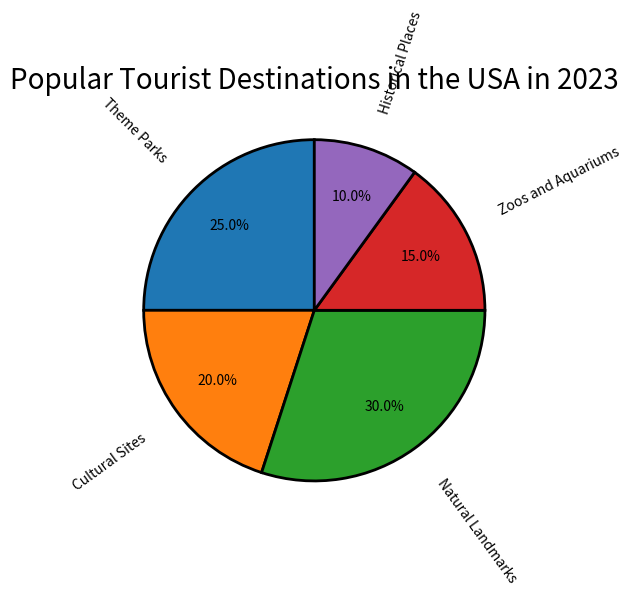

The matplotlib source for this figure: (Note: this script raises an exception after producing the figure.)

import matplotlib.pyplot as plt
import numpy as np

# Create figure
fig = plt.figure(figsize=(6, 6))

# Plot data
labels = ['Theme Parks', 'Cultural Sites', 'Natural Landmarks', 'Zoos and Aquariums', 'Historical Places']
values = [25, 20, 30, 15, 10]
plt.pie(values, labels=labels, autopct='%1.1f%%', 
        pctdistance=0.7, labeldistance=1.2,
        rotatelabels=True,
        textprops={'fontsize': 10, 'color':'black'},
        wedgeprops={'linewidth': 2, 'edgecolor':'black'},
        startangle=90)

# Title
plt.title('Popular Tourist Destinations in the USA in 2023', fontsize=20)

# Adjust the figure
plt.tight_layout()

# Save and clear
plt.savefig('pie chart/png/476.png')
plt.clf()
